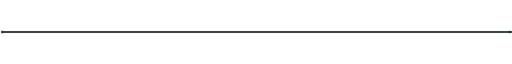
t = 0.00 s
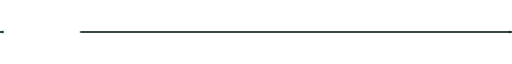
t = 0.55 s
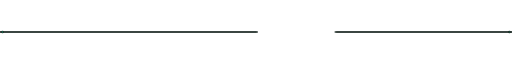
t = 1.19 s
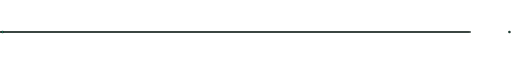
t = 1.80 s
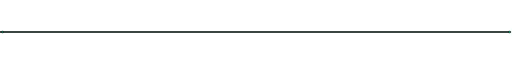
t = 2.34 s
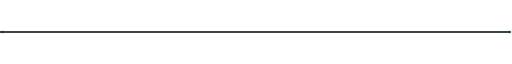
t = 2.97 s

The animated SVG that drew these frames (rendered in a browser with its animation timeline set to each time). Animation: 5 SMIL elements (animate=3,animateTransform=2); one cycle of 3.60 s, repeats indefinitely.

<svg xmlns="http://www.w3.org/2000/svg" width="800" height="16" viewBox="0 0 800 16">
<defs>
  <linearGradient id="wire-grad" x1="0" x2="1" y1="0" y2="0">
    <stop offset="0%"   stop-color="#1a2a24" stop-opacity="0"/>
    <stop offset="8%"   stop-color="#1a2a24" stop-opacity="1"/>
    <stop offset="92%"  stop-color="#1a2a24" stop-opacity="1"/>
    <stop offset="100%" stop-color="#1a2a24" stop-opacity="0"/>
  </linearGradient>

  <!-- comet gradient: bright head → dim tail → transparent -->
  <linearGradient id="comet" x1="0" x2="1" y1="0" y2="0" gradientUnits="userSpaceOnUse">
    <stop offset="0%"   stop-color="#1fe8a8" stop-opacity="0"/>
    <stop offset="60%"  stop-color="#1fe8a8" stop-opacity="0.35"/>
    <stop offset="88%"  stop-color="#5ef5c8" stop-opacity="0.9"/>
    <stop offset="100%" stop-color="#ffffff" stop-opacity="1"/>
  </linearGradient>

  <filter id="div-glow" x="-5%" y="-200%" width="110%" height="500%">
    <feGaussianBlur stdDeviation="2" result="blur"/>
    <feMerge><feMergeNode in="blur"/><feMergeNode in="SourceGraphic"/></feMerge>
  </filter>
</defs>

<!-- wire baseline -->
<line x1="0" y1="8" x2="800" y2="8"
  stroke="url(#wire-grad)" stroke-width="1"/>

<!-- secondary dim wire for depth -->
<line x1="0" y1="8" x2="800" y2="8"
  stroke="#0f1a16" stroke-width="2.5"/>
<line x1="0" y1="8" x2="800" y2="8"
  stroke="#1a2a24" stroke-width="1"/>

<!-- traveling comet packet — rect slides from x=-120 to x=800 -->
<!-- total path: 920px, travel time 2.2s, pause 1.4s = 3.6s cycle -->
<rect y="4" width="120" height="8" fill="url(#comet)" filter="url(#div-glow)">
  <animateTransform attributeName="transform" type="translate"
    values="-120 0; 800 0; 800 0"
    keyTimes="0; 0.61; 1"
    calcMode="spline"
    keySplines="0.4 0 0.6 1; 0 0 1 1"
    dur="3.6s" repeatCount="indefinite"/>
</rect>

<!-- head dot — bright leading point -->
<circle cy="8" r="3" fill="#ffffff" filter="url(#div-glow)" opacity="0.9">
  <animateTransform attributeName="transform" type="translate"
    values="-1 0; 801 0; 801 0"
    keyTimes="0; 0.61; 1"
    calcMode="spline"
    keySplines="0.4 0 0.6 1; 0 0 1 1"
    dur="3.6s" repeatCount="indefinite"/>
  <animate attributeName="opacity"
    values="0;0;0.95;0.95;0"
    keyTimes="0;0.03;0.08;0.58;0.63"
    dur="3.6s" repeatCount="indefinite"/>
</circle>

<!-- left-edge node -->
<circle cx="4" cy="8" r="2" fill="#1a2a24"/>
<circle cx="4" cy="8" r="1" fill="#1fe8a8" opacity="0.3">
  <animate attributeName="opacity" values="0.2;0.6;0.2" dur="3.6s" repeatCount="indefinite"/>
</circle>

<!-- right-edge node -->
<circle cx="796" cy="8" r="2" fill="#1a2a24"/>
<circle cx="796" cy="8" r="1" fill="#1fe8a8" opacity="0.3">
  <animate attributeName="opacity"
    values="0.2;0.2;0.7;0.2"
    keyTimes="0;0.58;0.65;1"
    dur="3.6s" repeatCount="indefinite"/>
</circle>
</svg>
